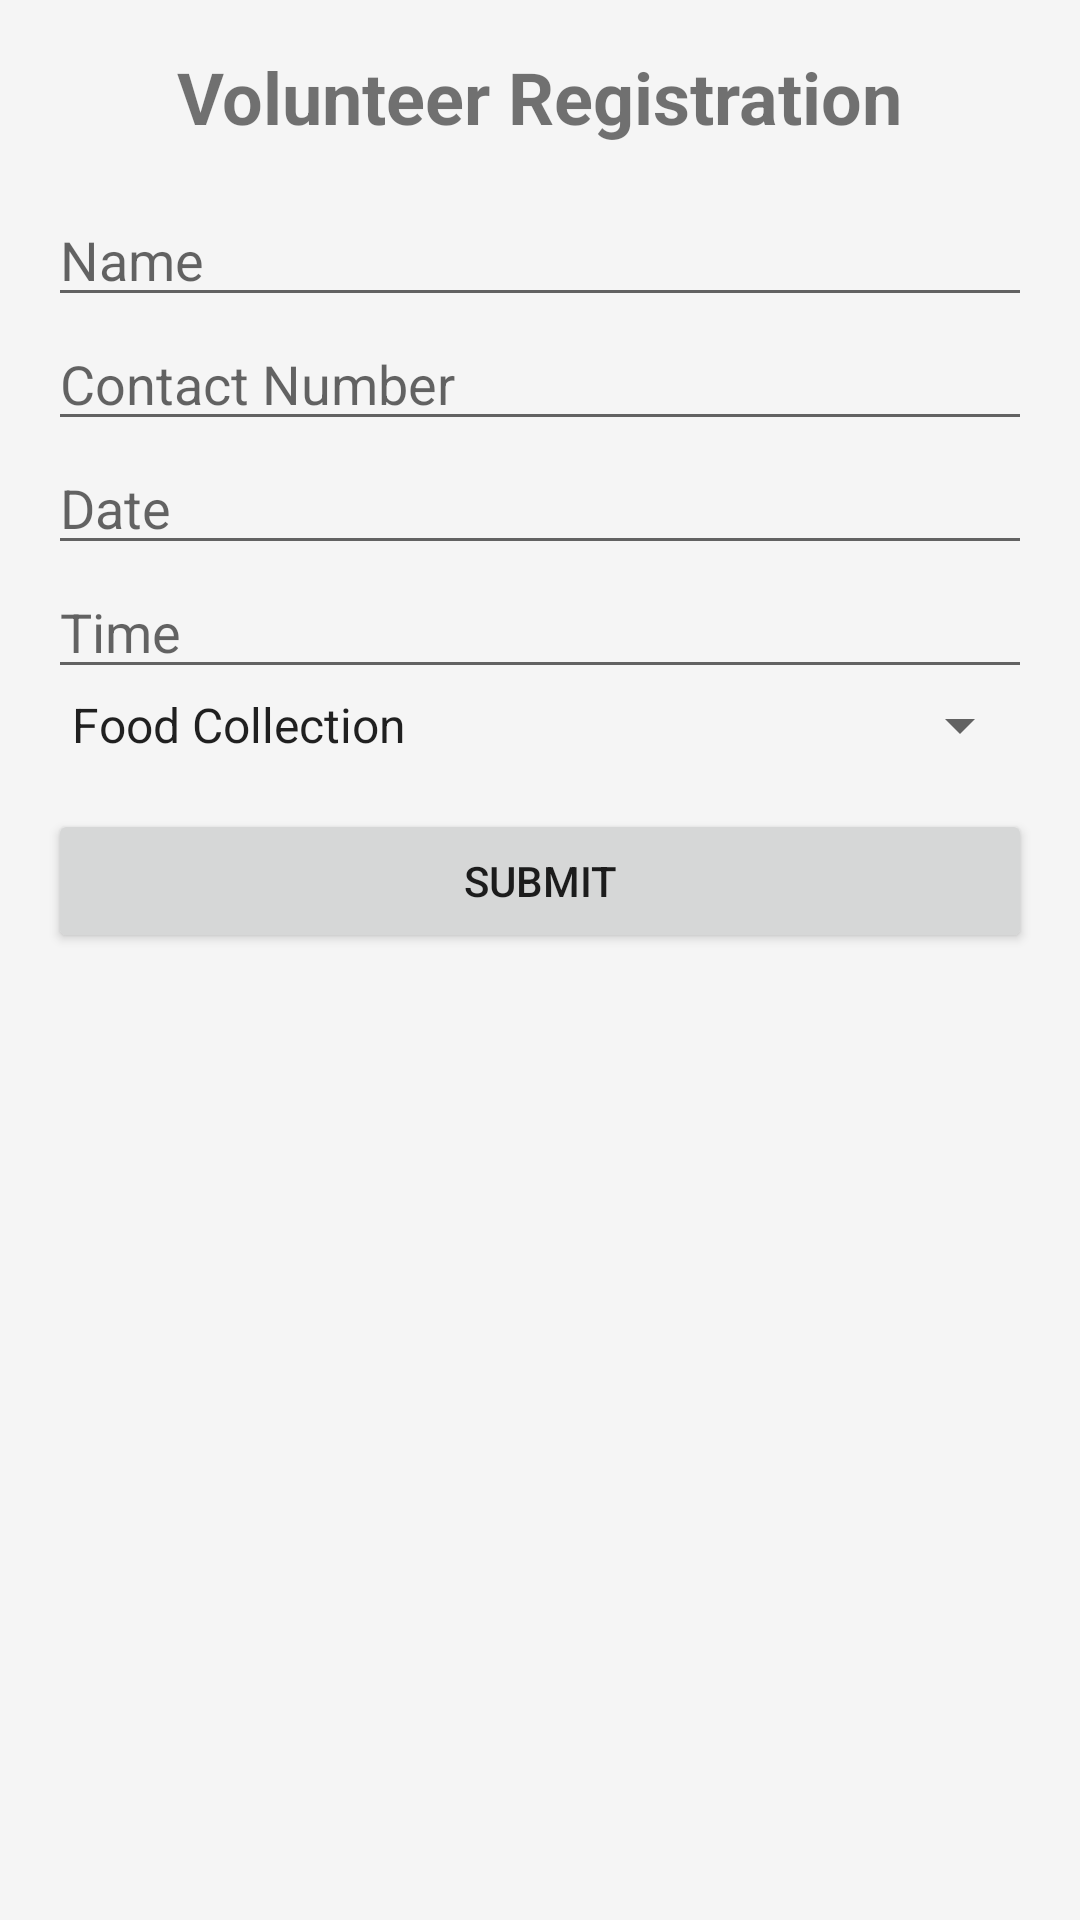

The Android layout XML behind this screen, and the referenced resources:
<!-- AndroidManifest.xml: application theme Theme.Food_Donation_App -->
<!-- res/layout/activity_volunteer.xml -->
<?xml version="1.0" encoding="utf-8"?>
<LinearLayout xmlns:android="http://schemas.android.com/apk/res/android"
    android:layout_width="match_parent"
    android:layout_height="match_parent"
    android:orientation="vertical"
    android:padding="16dp"
    android:background="#F5F5F5">

    <TextView
        android:id="@+id/textView"
        android:layout_width="wrap_content"
        android:layout_height="wrap_content"
        android:text="Volunteer Registration"
        android:textSize="24sp"
        android:textStyle="bold"
        android:layout_gravity="center"
        android:paddingBottom="16dp"/>

    <EditText
        android:id="@+id/editTextName"
        android:layout_width="match_parent"
        android:layout_height="wrap_content"
        android:hint="Name" />

    <EditText
        android:id="@+id/editTextContact"
        android:layout_width="match_parent"
        android:layout_height="wrap_content"
        android:hint="Contact Number"
        android:inputType="phone" />

    <EditText
        android:id="@+id/editTextDate"
        android:layout_width="match_parent"
        android:layout_height="wrap_content"
        android:hint="Date"
        android:focusable="false" />

    <EditText
        android:id="@+id/editTextTime"
        android:layout_width="match_parent"
        android:layout_height="wrap_content"
        android:hint="Time"
        android:focusable="false" />

    <Spinner
        android:id="@+id/spinnerVolunteerType"
        android:layout_width="match_parent"
        android:layout_height="wrap_content"
        android:entries="@array/volunteer_types" />

    <Button
        android:id="@+id/buttonSubmit"
        android:layout_width="match_parent"
        android:layout_height="wrap_content"
        android:text="Submit"
        android:layout_marginTop="16dp"/>
</LinearLayout>
<!-- resources referenced by this layout -->
<resources>
  <string-array name="volunteer_types">
          <item>Food Collection</item>
          <item>Food Distribution</item>
          <item>Cooking</item>
          <item>Logistics</item>
          <item>Fundraising</item>
      </string-array>
  <style name="Theme.Food_Donation_App" parent="Theme.MaterialComponents.DayNight.DarkActionBar">
          
          <item name="colorPrimary">#FFB74D</item>
          <item name="colorPrimaryVariant">#FFC107</item>
          <item name="colorOnPrimary">@color/white</item>
          
          <item name="colorSecondary">@color/teal_700</item>
          <item name="colorSecondaryVariant">#00BCD4</item>
          <item name="colorOnSecondary">@color/black</item>
          
          <item name="android:statusBarColor">?attr/colorPrimaryVariant</item>
          
      </style>
  <!-- not gathered from this repository: default colours our renderer supplied (Android Studio template values) -->
  <color name="teal_700">#FF018786</color>
  <color name="black">#FF000000</color>
  <color name="white">#FFFFFFFF</color>
</resources>
